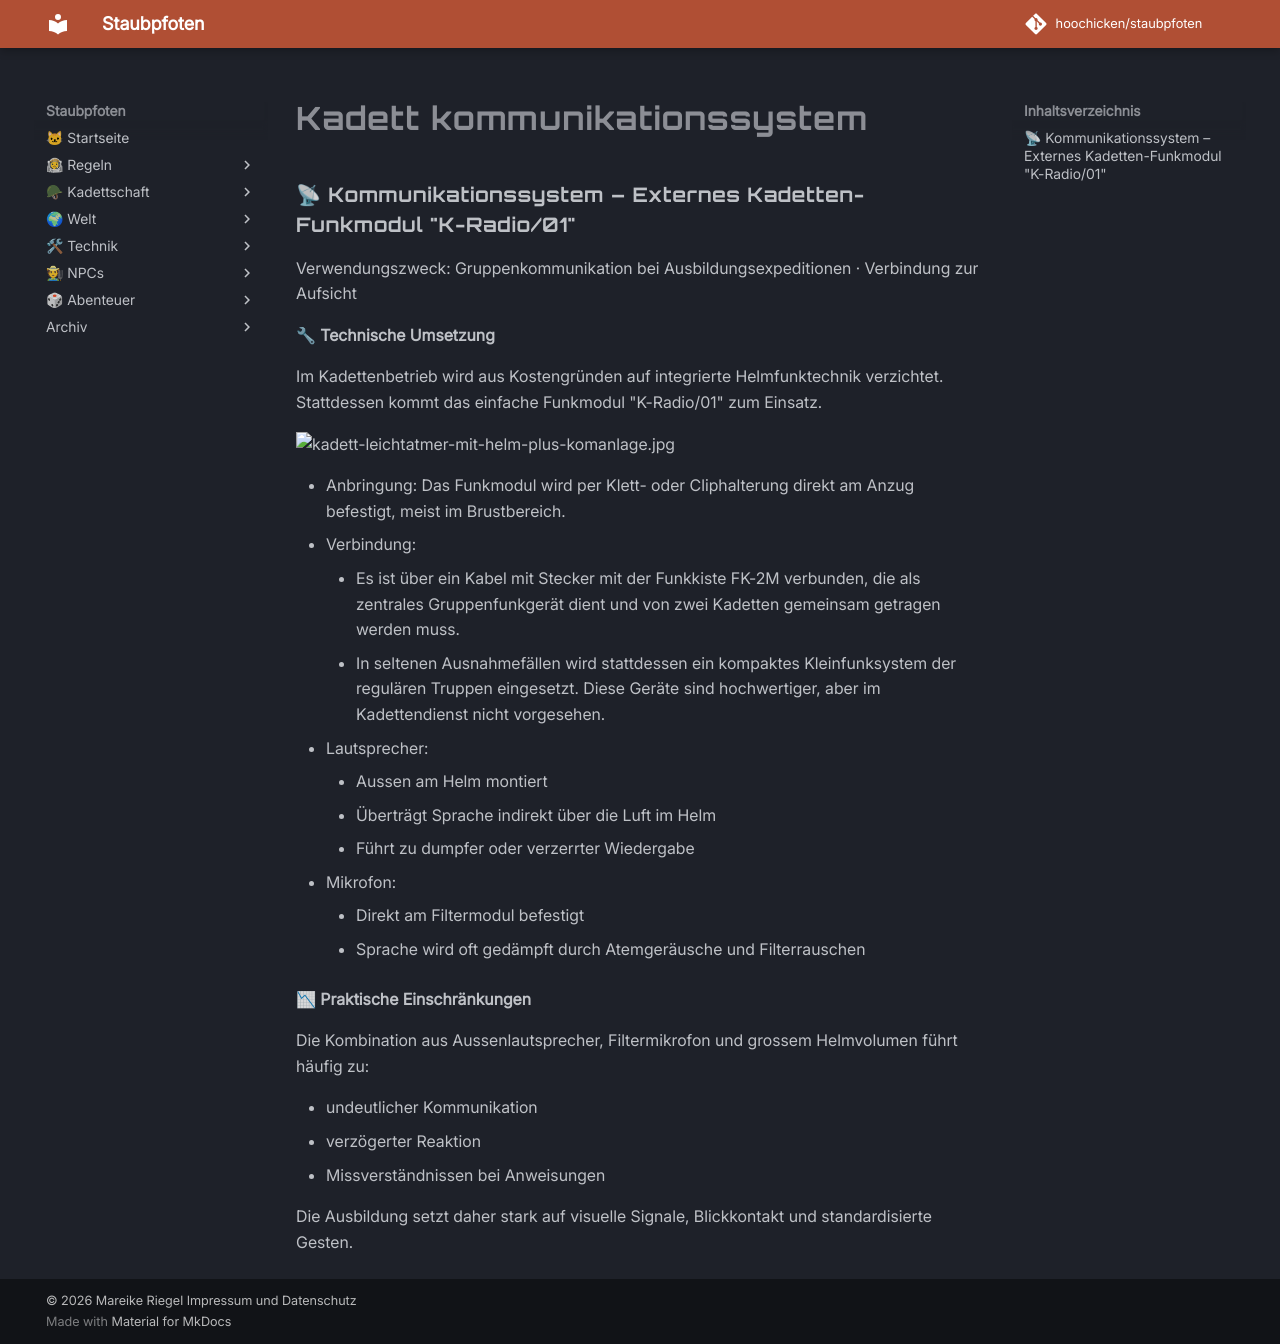

repository: hoochicken/staubpfoten · page: kadettschaft/ausruestung/anzuege/kadett-kommunikationssystem/index.html · generator: mkdocs

### 📡 Kommunikationssystem – Externes Kadetten-Funkmodul "K-Radio/01"

Verwendungszweck: Gruppenkommunikation bei Ausbildungsexpeditionen · Verbindung zur Aufsicht

**🔧 Technische Umsetzung**

Im Kadettenbetrieb wird aus Kostengründen auf integrierte Helmfunktechnik verzichtet. Stattdessen kommt das einfache Funkmodul "K-Radio/01" zum Einsatz.

![kadett-leichtatmer-mit-helm-plus-komanlage.jpg](_images/kadett-leichtatmer-mit-helm-plus-komanlage-02.jpg)

* Anbringung: Das Funkmodul wird per Klett- oder Cliphalterung direkt am Anzug befestigt, meist im Brustbereich.
* Verbindung:
    * Es ist über ein Kabel mit Stecker mit der Funkkiste FK-2M verbunden, die als zentrales Gruppenfunkgerät dient und von zwei Kadetten gemeinsam getragen werden muss.
    * In seltenen Ausnahmefällen wird stattdessen ein kompaktes Kleinfunksystem der regulären Truppen eingesetzt. Diese Geräte sind hochwertiger, aber im Kadettendienst nicht vorgesehen.
* Lautsprecher:
    * Aussen am Helm montiert
    * Überträgt Sprache indirekt über die Luft im Helm
    * Führt zu dumpfer oder verzerrter Wiedergabe
* Mikrofon:
    * Direkt am Filtermodul befestigt
    * Sprache wird oft gedämpft durch Atemgeräusche und Filterrauschen

**📉 Praktische Einschränkungen**

Die Kombination aus Aussenlautsprecher, Filtermikrofon und grossem Helmvolumen führt häufig zu:

* undeutlicher Kommunikation
* verzögerter Reaktion
* Missverständnissen bei Anweisungen

Die Ausbildung setzt daher stark auf visuelle Signale, Blickkontakt und standardisierte Gesten.
